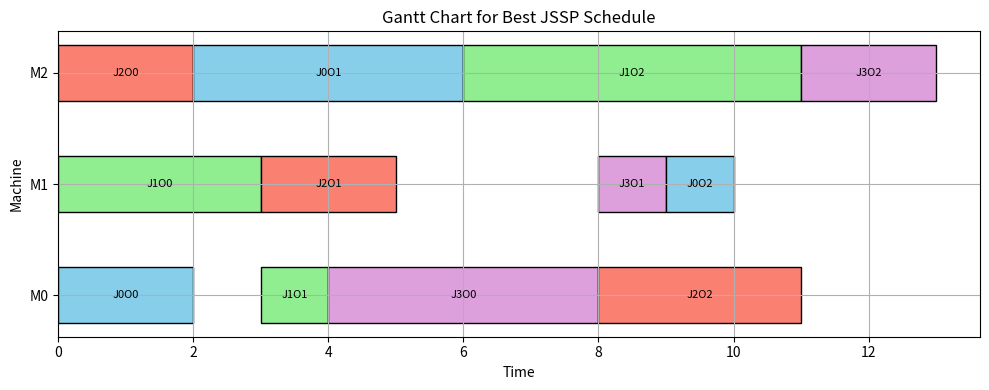

Write the Python code that produced this figure.
import copy
import matplotlib.pyplot as plt
from collections import defaultdict

class JobShopPureDFS:
    def __init__(self, jobs, machines, log_file="pure_dfs_paths.log"):
        self.jobs = jobs
        self.machines = machines
        self.best_makespan = float('inf')
        self.best_schedule = None
        self._init_helper_structures()
        self.state_counter = 0
        self.log_file = log_file
        self.search_log = []

        # Initialize log file
        with open(self.log_file, 'w') as f:
            f.write("Job Shop Scheduling Search Path Log (Pure DFS)\n")
            f.write("===============================================\n\n")
            f.write(f"Problem Configuration:\n")
            f.write(f"- Jobs: {len(jobs)}\n")
            f.write(f"- Machines: {len(machines)}\n")
            f.write(f"- Total operations: {sum(len(job) for job in jobs)}\n\n")

    def _init_helper_structures(self):
        self.job_op_counts = [len(job) for job in self.jobs]
        self.machine_indices = {m: i for i, m in enumerate(self.machines)}
        self.all_ops = [(ji, oi, op)
                       for ji, job in enumerate(self.jobs)
                       for oi, op in enumerate(job)]

    def _log_state(self, state, action=None, pruned=False):
        """Log the current state of the search"""
        log_entry = {
            'state_id': len(self.search_log) + 1,
            'current_makespan': state['current_makespan'],
            'best_makespan': self.best_makespan,
            'scheduled_ops': len(state['scheduled_ops']),
            'total_ops': len(self.all_ops),
            'action': action,
            'pruned': pruned,
            'machine_schedules': copy.deepcopy(state['machine_schedules'])
        }
        self.search_log.append(log_entry)

        with open(self.log_file, 'a') as f:
            f.write(f"\n=== State #{log_entry['state_id']} ===\n")
            f.write(f"Current makespan: {state['current_makespan']}\n")
            f.write(f"Best makespan so far: {self.best_makespan}\n")
            f.write(f"Progress: {len(state['scheduled_ops'])}/{len(self.all_ops)} operations scheduled\n")

            if action:
                if pruned:
                    f.write("ACTION: Pruned this branch (would exceed best makespan)\n")
                elif action == "Initial state":
                    f.write("ACTION: Starting search\n")
                elif action == "Complete schedule found":
                    f.write("ACTION: Found complete schedule\n")
                else:
                    job_idx, op_idx, op = action
                    f.write(f"ACTION: Scheduled Job {job_idx} Operation {op_idx} on Machine {op['machine']} "
                           f"(Duration: {op['time']})\n")

            f.write("\nCurrent Schedule:\n")
            for machine in sorted(state['machine_schedules'].keys()):
                f.write(f"Machine {machine}:\n")
                for op_info in state['machine_schedules'][machine]:
                    f.write(f"  Job {op_info['job']} Op {op_info['op']}: {op_info['start']}-{op_info['end']} "
                           f"(Duration: {op_info['end']-op_info['start']})\n")

            if len(state['scheduled_ops']) == len(self.all_ops):
                f.write("\nCOMPLETE SCHEDULE EVALUATED\n")

    def solve(self):
        initial_state = {
            'machine_schedules': {m: [] for m in self.machines},
            'scheduled_ops': set(),
            'op_end_times': {},
            'current_makespan': 0#shouldn't this be inf ?
        }

        self._log_state(initial_state, action="Initial state")

        stack = [initial_state]

        while stack:
            current = stack.pop()

            if self._is_complete(current):
                if self._update_best(current):
                    self._log_state(current, action="Complete schedule found")
                continue

            candidates = self._get_candidates(current)

            for job_idx, op_idx, op in candidates:
                new_state = self._apply_move(current, job_idx, op_idx, op)

                if not self._should_prune(new_state):
                    stack.append(new_state)
                    self._log_state(new_state, action=(job_idx, op_idx, op))
                else:
                    self._log_state(new_state, action=(job_idx, op_idx, op), pruned=True)

        self._write_summary_report()
        return self.best_schedule, self.best_makespan

    def _write_summary_report(self):
        with open(self.log_file, 'a') as f:
            f.write("\n\n=== SEARCH SUMMARY ===\n")
            f.write(f"Total states explored: {len(self.search_log)}\n")
            f.write(f"Optimal makespan found: {self.best_makespan}\n")

            complete_schedules = [log for log in self.search_log if log['scheduled_ops'] == log['total_ops']]
            f.write(f"Number of complete schedules evaluated: {len(complete_schedules)}\n")

            if complete_schedules:
                f.write("\nComplete schedules found:\n")
                for i, log in enumerate(complete_schedules, 1):
                    f.write(f"{i}. State #{log['state_id']}: Makespan = {log['current_makespan']} "
                           f"{'(BEST)' if log['current_makespan'] == self.best_makespan else ''}\n")

    def _is_complete(self, state):
        return len(state['scheduled_ops']) == len(self.all_ops)

    def _get_candidates(self, state):
        candidates = []
        scheduled_ops = state['scheduled_ops']

        for job_idx, op_idx, op in self.all_ops:
            if (job_idx, op_idx) in scheduled_ops:
                continue

            if op_idx > 0 and (job_idx, op_idx - 1) not in scheduled_ops:
                continue

            candidates.append((job_idx, op_idx, op))

        return candidates

    def _apply_move(self, state, job_idx, op_idx, op):
        new_state = {
            'machine_schedules': {m: list(ops) for m, ops in state['machine_schedules'].items()},
            'scheduled_ops': set(state['scheduled_ops']),
            'op_end_times': state['op_end_times'].copy(),
            'current_makespan': state['current_makespan']
        }

        machine = op['machine']
        processing_time = op['time']

        prev_op_end = state['op_end_times'].get((job_idx, op_idx - 1), 0) if op_idx > 0 else 0
        machine_available = new_state['machine_schedules'][machine][-1]['end'] if new_state['machine_schedules'][machine] else 0
        start_time = max(prev_op_end, machine_available)
        end_time = start_time + processing_time

        scheduled_op = {
            'job': job_idx,
            'op': op_idx,
            'start': start_time,
            'end': end_time
        }
        new_state['machine_schedules'][machine].append(scheduled_op)
        new_state['scheduled_ops'].add((job_idx, op_idx))
        new_state['op_end_times'][(job_idx, op_idx)] = end_time
        new_state['current_makespan'] = max(new_state['current_makespan'], end_time)

        return new_state

    def _estimate_makespan(self, state):
        machine_ends = {m: (state['machine_schedules'][m][-1]['end'] if state['machine_schedules'][m] else 0)
                       for m in self.machines}

        remaining_work = {m: 0 for m in self.machines}

        for job_idx, op_idx, op in self.all_ops:
            if (job_idx, op_idx) not in state['scheduled_ops']:
                machine = op['machine']
                remaining_work[machine] += op['time']

        return max(machine_ends[m] + remaining_work[m] for m in self.machines)

    def _should_prune(self, state):
        return self._estimate_makespan(state) >= self.best_makespan

    def _update_best(self, state):
        if state['current_makespan'] < self.best_makespan:
            self.best_makespan = state['current_makespan']
            self.best_schedule = copy.deepcopy(state['machine_schedules'])
            return True
        return False

def plot_gantt(schedule, n_machines):
    fig, ax = plt.subplots(figsize=(10, 4))
    colors = ['skyblue', 'lightgreen', 'salmon', 'plum', 'orange']

    for machine in schedule:
        for op in schedule[machine]:
            ax.barh(y=machine, width=op['end']-op['start'], left=op['start'],
                    height=0.5, align='center',
                    color=colors[op['job'] % len(colors)],
                    edgecolor='black')
            ax.text(op['start'] + (op['end']-op['start'])/2, machine,
                    f'J{op["job"]}O{op["op"]}',
                    va='center', ha='center', color='black', fontsize=8)

    ax.set_yticks(range(n_machines))
    ax.set_yticklabels([f'M{m}' for m in range(n_machines)])
    ax.set_xlabel("Time")
    ax.set_ylabel("Machine")
    ax.set_title("Gantt Chart for Best JSSP Schedule")
    plt.grid(True)
    plt.tight_layout()
    plt.show()

if __name__ == "__main__":
    jobs = [
    # Job 0: Machine sequence 1-3-2 with times 2-4-1
    [{'machine': 0, 'time': 2}, {'machine': 2, 'time': 4}, {'machine': 1, 'time': 1}],
    
    # Job 1: Machine sequence 2-1-3 with times 3-1-5
    [{'machine': 1, 'time': 3}, {'machine': 0, 'time': 1}, {'machine': 2, 'time': 5}],
    
    # Job 2: Machine sequence 3-2-1 with times 2-2-3
    [{'machine': 2, 'time': 2}, {'machine': 1, 'time': 2}, {'machine': 0, 'time': 3}],
    
    # Job 3: Machine sequence 1-2-3 with times 4-1-2
    [{'machine': 0, 'time': 4}, {'machine': 1, 'time': 1}, {'machine': 2, 'time': 2}]
    ]
    machines = [0, 1, 2]

    print("\nJob Shop Scheduling Problem - Pure DFS Solver with Search Logging")
    solver = JobShopPureDFS(jobs, machines, log_file="pure_dfs_paths.log")
    schedule, makespan = solver.solve()

    print(f"\nOptimal Makespan: {makespan}")
    print("\nDetailed Schedule:")
    for machine in machines:
        print(f"\nMachine {machine}:")
        for op in sorted(schedule[machine], key=lambda x: x['start']):
            print(f"  Job {op['job']} Op {op['op']}: {op['start']}-{op['end']} "
                  f"(Duration: {op['end']-op['start']})")

    plot_gantt(schedule, len(machines))
